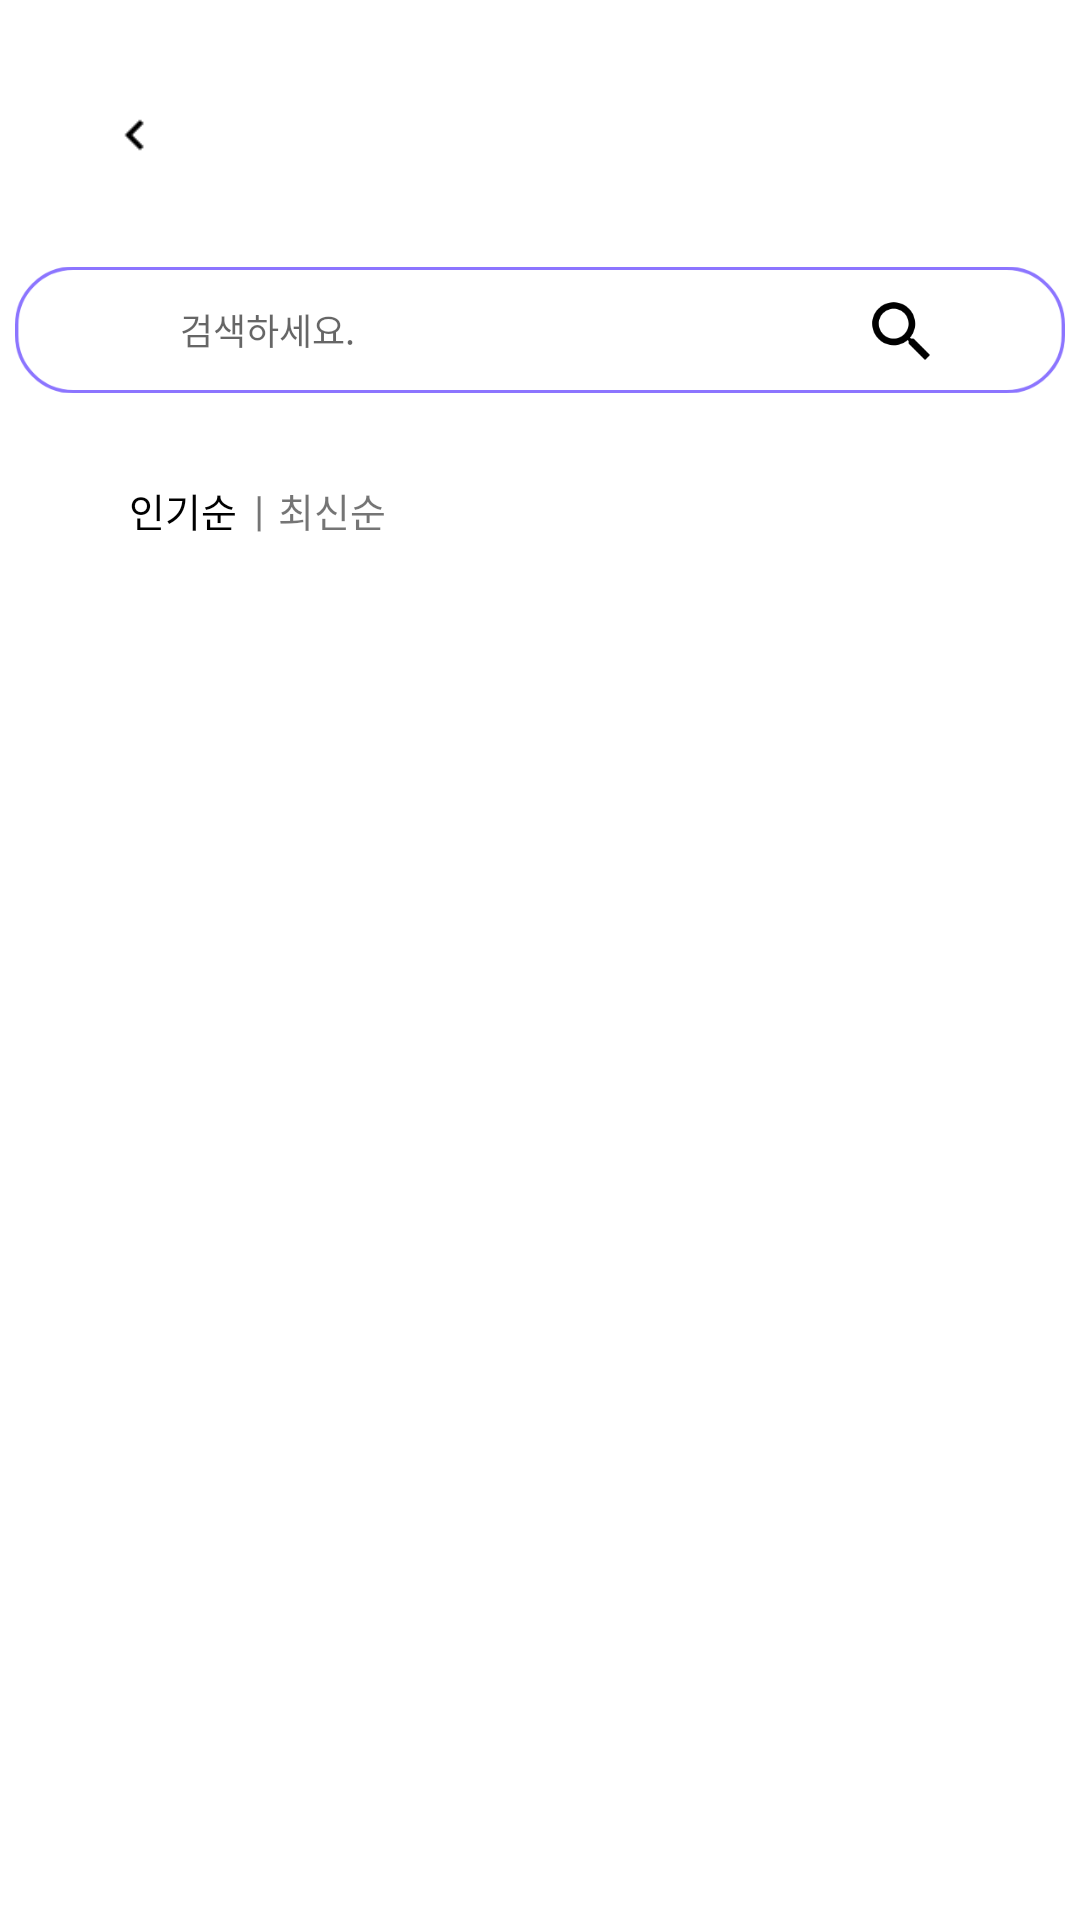

Android layout source for this screen:
<!-- AndroidManifest.xml: application theme Theme.Loginlogin -->
<!-- res/layout/hhh.xml -->
<?xml version="1.0" encoding="utf-8"?>
<FrameLayout xmlns:android="http://schemas.android.com/apk/res/android"
    android:layout_width="match_parent"
    android:layout_height="match_parent"
    android:orientation="vertical">

    <LinearLayout
        android:layout_width="wrap_content"
        android:layout_height="wrap_content"
        android:layout_margin="35dp">
        <ImageView
            android:id="@+id/img_backnn2"
            android:layout_width="20dp"
            android:layout_height="20dp"
            android:src="@drawable/iconblackleft" />

    </LinearLayout>
    <ImageView
        android:id="@+id/searchnn"
        android:layout_width="350dp"
        android:layout_height="220dp"
        android:layout_gravity="center_horizontal"
        android:layout_marginTop="0dp"
        android:src="@drawable/searchtext_img" />

    <EditText
        android:id="@+id/action_search"
        android:layout_width="wrap_content"
        android:layout_height="50dp"
        android:layout_marginLeft="60dp"
        android:layout_marginTop="85dp"
        android:layout_marginRight="8dp"
        android:ems="10"
        android:textSize="12dp"
        android:hint="검색하세요."
        android:background="@null"
        android:inputType="text" />

    <ImageView
        android:id="@+id/img_search"
        android:layout_width="22dp"
        android:layout_height="22dp"
        android:layout_marginRight="50dp"
        android:layout_marginTop="98dp"
        android:layout_gravity="right"
        android:src="@drawable/icon_action_search"/>









<androidx.constraintlayout.widget.ConstraintLayout xmlns:android="http://schemas.android.com/apk/res/android"
    xmlns:app="http://schemas.android.com/apk/res-auto"
    xmlns:tools="http://schemas.android.com/tools"
    android:layout_width="match_parent"
    android:layout_height="wrap_content"
    android:layout_marginTop="150dp"
    tools:context=".hhh">
    <TextView
        android:id="@+id/hhh_textView0"
        android:layout_width="wrap_content"
        android:layout_height="wrap_content"
        android:text="인기순"
        android:textSize="13sp"
        android:textColor="@color/black"
        android:layout_marginLeft="30dp"
        app:layout_constraintBottom_toBottomOf="parent"
        app:layout_constraintEnd_toEndOf="parent"
        app:layout_constraintHorizontal_bias="0.044"
        app:layout_constraintStart_toStartOf="parent"
        app:layout_constraintTop_toTopOf="parent"
        app:layout_constraintVertical_bias="0.022" />
    <TextView
        android:id="@+id/hhh_textView1"
        android:layout_width="wrap_content"
        android:layout_height="wrap_content"
        android:text="|"
        android:textSize="14sp"
        android:layout_marginLeft="72dp"
        app:layout_constraintBottom_toBottomOf="parent"
        app:layout_constraintEnd_toEndOf="parent"
        app:layout_constraintHorizontal_bias="0.044"
        app:layout_constraintStart_toStartOf="parent"
        app:layout_constraintTop_toTopOf="parent"
        app:layout_constraintVertical_bias="0.022" />
    <TextView
        android:id="@+id/hhh_textView2"
        android:layout_width="wrap_content"
        android:layout_height="wrap_content"
        android:text="최신순"
        android:textSize="13dp"
        android:layout_marginLeft="82dp"
        app:layout_constraintBottom_toBottomOf="parent"
        app:layout_constraintEnd_toEndOf="parent"
        app:layout_constraintHorizontal_bias="0.044"
        app:layout_constraintStart_toStartOf="parent"
        app:layout_constraintTop_toTopOf="parent"
        app:layout_constraintVertical_bias="0.022" />

    <androidx.recyclerview.widget.RecyclerView
        android:id="@+id/recyclerView"
        android:layout_width="315dp"
        android:layout_height="602dp"
        android:layout_marginStart="10dp"
        android:layout_marginTop="10dp"
        android:layout_marginEnd="10dp"
        android:layout_marginBottom="10dp"
        app:layout_constraintBottom_toBottomOf="parent"
        app:layout_constraintEnd_toEndOf="parent"
        app:layout_constraintStart_toStartOf="parent"
        app:layout_constraintTop_toBottomOf="@+id/hhh_textView2"
        app:layout_constraintVertical_bias="0.0" />
</androidx.constraintlayout.widget.ConstraintLayout>
</FrameLayout>
<!-- resources referenced by this layout -->
<resources>
  <!-- drawable icon_action_search: png bitmap (drawable, 2290 bytes) -->
  <!-- drawable iconblackleft: png bitmap (drawable, 724 bytes) -->
  <!-- drawable searchtext_img: png bitmap (drawable, 9783 bytes) -->
  <style name="Theme.Loginlogin" parent="Theme.MaterialComponents.DayNight.NoActionBar">
          <item name="windowNoTitle">true</item>
  
          
          <item name="colorPrimary">@color/purple_500</item>
          <item name="colorPrimaryVariant">@color/purple_700</item>
          <item name="colorOnPrimary">@color/white</item>
          
          <item name="colorSecondary">@color/teal_200</item>
          <item name="colorSecondaryVariant">@color/teal_700</item>
          <item name="colorOnSecondary">@color/black</item>
          
          <item name="android:statusBarColor" tools:targetApi="l">?attr/colorPrimaryVariant</item>
          
      </style>
  <!-- not gathered from this repository: default colours our renderer supplied (Android Studio template values) -->
  <color name="purple_500">#FF6200EE</color>
  <color name="purple_700">#FF3700B3</color>
  <color name="teal_200">#FF03DAC5</color>
  <color name="teal_700">#FF018786</color>
  <color name="black">#FF000000</color>
  <color name="white">#FFFFFFFF</color>
</resources>
